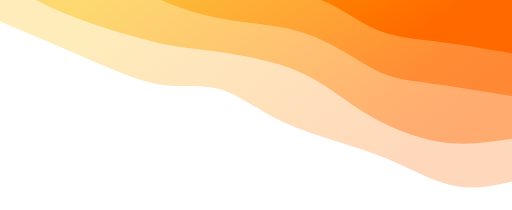
t = 0.00 s
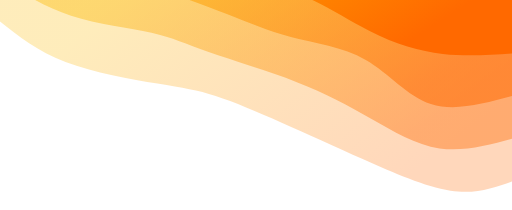
t = 0.75 s
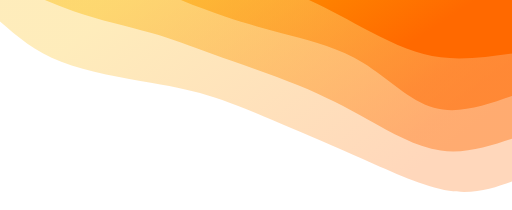
t = 1.25 s
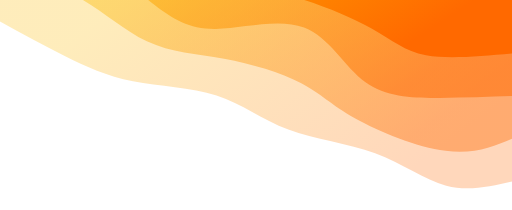
t = 2.00 s
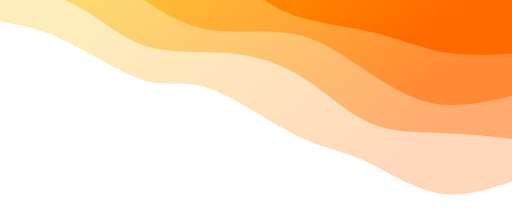
t = 2.75 s
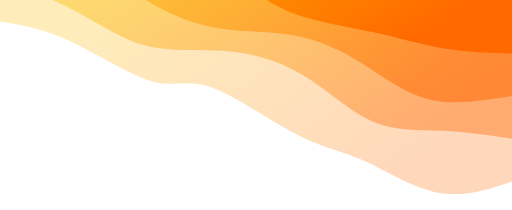
t = 3.25 s

The animated SVG that drew these frames (rendered in a browser with its animation timeline set to each time). Animation: 4 CSS @keyframes rules; one cycle of 4.00 s, repeats indefinitely.

<svg width="100%" height="100%" id="svg" viewBox="0 0 1440 590" xmlns="http://www.w3.org/2000/svg" class="transition duration-300 ease-in-out delay-150"><style>
          .path-0{
            animation:pathAnim-0 4s;
            animation-timing-function: linear;
            animation-iteration-count: infinite;
          }
          @keyframes pathAnim-0{
            0%{
              d: path("M 0,600 L 0,90 C 54.5778083132944,77.49776709034697 109.1556166265888,64.99553418069392 170,79 C 230.8443833734112,93.00446581930608 297.9553418069392,133.51563036757128 380,165 C 462.0446581930608,196.48436963242872 559.0230161456544,218.94194434902096 635,253 C 710.9769838543456,287.05805565097904 765.952593610443,332.7165922363449 820,349 C 874.047406389557,365.2834077636551 927.166609412573,352.19168670559947 992,363 C 1056.833390587427,373.80831329440053 1133.3809687392647,408.51666094125727 1210,442 C 1286.6190312607353,475.48333905874273 1363.3095156303675,507.7416695293714 1440,540 L 1440,600 L 0,600 Z");
            }
            25%{
              d: path("M 0,600 L 0,90 C 50.131226382686364,69.76021985571968 100.26245276537273,49.520439711439366 174,59 C 247.73754723462727,68.47956028856063 345.08141532119544,107.6784610099622 429,147 C 512.9185846788046,186.3215389900378 583.4118859498456,225.76571624871173 652,256 C 720.5881140501544,286.2342837512883 787.2710408794229,307.2586739951907 838,324 C 888.7289591205771,340.7413260048093 923.503950532463,353.1995877705256 999,366 C 1074.496049467537,378.8004122294744 1190.7131569907247,391.942974922707 1271,421 C 1351.2868430092753,450.057025077293 1395.6434215046377,495.0285125386465 1440,540 L 1440,600 L 0,600 Z");
            }
            50%{
              d: path("M 0,600 L 0,90 C 61.72449330127104,75.93266918584679 123.44898660254208,61.86533837169358 185,78 C 246.55101339745792,94.13466162830642 307.9285468911027,140.47131569907248 385,169 C 462.0714531088973,197.52868430092752 554.836825833047,208.24939883201648 629,236 C 703.163174166953,263.7506011679835 758.724149776709,308.53108897286154 831,332 C 903.275850223291,355.46891102713846 992.2665750601168,357.6262452765373 1066,372 C 1139.7334249398832,386.3737547234627 1198.2095499828238,412.96392992098936 1258,443 C 1317.7904500171762,473.03607007901064 1378.895225008588,506.5180350395053 1440,540 L 1440,600 L 0,600 Z");
            }
            75%{
              d: path("M 0,600 L 0,90 C 71.86190312607351,63.75060116798351 143.72380625214703,37.50120233596702 220,51 C 296.276193747853,64.49879766403298 376.9666781174854,117.74579182411543 434,145 C 491.0333218825146,172.25420817588457 524.4094812779113,173.51563036757125 599,214 C 673.5905187220887,254.48436963242875 789.3953967708692,334.19168670559947 860,359 C 930.6046032291308,383.80831329440053 956.008931638612,353.71762281003095 1019,374 C 1081.991068361388,394.28237718996905 1182.5688766746823,464.9378220542769 1259,501 C 1335.4311233253177,537.0621779457231 1387.7155616626587,538.5310889728615 1440,540 L 1440,600 L 0,600 Z");
            }
            100%{
              d: path("M 0,600 L 0,90 C 54.5778083132944,77.49776709034697 109.1556166265888,64.99553418069392 170,79 C 230.8443833734112,93.00446581930608 297.9553418069392,133.51563036757128 380,165 C 462.0446581930608,196.48436963242872 559.0230161456544,218.94194434902096 635,253 C 710.9769838543456,287.05805565097904 765.952593610443,332.7165922363449 820,349 C 874.047406389557,365.2834077636551 927.166609412573,352.19168670559947 992,363 C 1056.833390587427,373.80831329440053 1133.3809687392647,408.51666094125727 1210,442 C 1286.6190312607353,475.48333905874273 1363.3095156303675,507.7416695293714 1440,540 L 1440,600 L 0,600 Z");
            }
          }</style><defs><linearGradient id="gradient" x1="5%" y1="28%" x2="95%" y2="72%"><stop offset="5%" stop-color="#ff6900"></stop><stop offset="95%" stop-color="#fcb900"></stop></linearGradient></defs><path d="M 0,600 L 0,90 C 54.5778083132944,77.49776709034697 109.1556166265888,64.99553418069392 170,79 C 230.8443833734112,93.00446581930608 297.9553418069392,133.51563036757128 380,165 C 462.0446581930608,196.48436963242872 559.0230161456544,218.94194434902096 635,253 C 710.9769838543456,287.05805565097904 765.952593610443,332.7165922363449 820,349 C 874.047406389557,365.2834077636551 927.166609412573,352.19168670559947 992,363 C 1056.833390587427,373.80831329440053 1133.3809687392647,408.51666094125727 1210,442 C 1286.6190312607353,475.48333905874273 1363.3095156303675,507.7416695293714 1440,540 L 1440,600 L 0,600 Z" stroke="none" stroke-width="0" fill="url(#gradient)" fill-opacity="0.265" class="transition-all duration-300 ease-in-out delay-150 path-0" transform="rotate(-180 720 300)"></path><style>
          .path-1{
            animation:pathAnim-1 4s;
            animation-timing-function: linear;
            animation-iteration-count: infinite;
          }
          @keyframes pathAnim-1{
            0%{
              d: path("M 0,600 L 0,210 C 64.93095156303676,200.11885949845413 129.8619031260735,190.23771899690828 201,201 C 272.1380968739265,211.76228100309172 349.4833390587427,243.16798351082105 414,283 C 478.5166609412573,322.83201648917895 530.2047406389556,371.09034695980773 609,403 C 687.7952593610444,434.90965304019227 793.6976983854345,450.4706286499484 860,459 C 926.3023016145655,467.5293713500516 953.0044658193062,469.0271384403985 1017,485 C 1080.9955341806938,500.9728615596015 1182.284438337341,531.4208175884576 1259,563 C 1335.715561662659,594.5791824115424 1387.8577808313294,627.2895912057712 1440,660 L 1440,600 L 0,600 Z");
            }
            25%{
              d: path("M 0,600 L 0,210 C 70.14015802129853,188.7049124012367 140.28031604259706,167.4098248024734 205,177 C 269.71968395740294,186.5901751975266 329.01889385091033,227.06561319134318 392,262 C 454.98110614908967,296.9343868086568 521.6441085537616,326.3277224321539 604,358 C 686.3558914462384,389.6722775678461 784.4046719340432,423.6234970800412 851,452 C 917.5953280659568,480.3765029199588 952.7372037100654,503.1782892476813 1013,516 C 1073.2627962899346,528.8217107523187 1158.6465132256956,531.663345929234 1234,554 C 1309.3534867743044,576.336654070766 1374.6767433871523,618.1683270353831 1440,660 L 1440,600 L 0,600 Z");
            }
            50%{
              d: path("M 0,600 L 0,210 C 53.39333562349708,187.70044658193058 106.78667124699416,165.40089316386118 187,176 C 267.21332875300584,186.59910683613882 374.24665063552044,230.09687392648578 442,268 C 509.75334936447956,305.9031260735142 538.2267262109241,338.2116111301958 594,367 C 649.7732737890759,395.7883888698042 732.8464445207832,421.05668155273105 810,435 C 887.1535554792168,448.94331844726895 958.3874957059429,451.5616626588801 1027,484 C 1095.612504294057,516.4383373411199 1161.6035726554449,578.6966678117485 1230,613 C 1298.3964273445551,647.3033321882515 1369.1982136722777,653.6516660941257 1440,660 L 1440,600 L 0,600 Z");
            }
            75%{
              d: path("M 0,600 L 0,210 C 66.70766059773274,226.64651322569563 133.41532119546548,243.29302645139128 197,243 C 260.5846788045345,242.70697354860872 321.0463758158708,225.47440742013055 385,250 C 448.9536241841292,274.52559257986945 516.3991755410512,340.8093438680865 582,385 C 647.6008244589488,429.1906561319135 711.3569220199244,451.2882171075232 789,456 C 866.6430779800756,460.7117828924768 958.173136379251,448.03778770182066 1029,466 C 1099.826863620749,483.96221229817934 1149.950532463071,532.560632085194 1215,570 C 1280.049467536929,607.439367914806 1360.0247337684646,633.719683957403 1440,660 L 1440,600 L 0,600 Z");
            }
            100%{
              d: path("M 0,600 L 0,210 C 64.93095156303676,200.11885949845413 129.8619031260735,190.23771899690828 201,201 C 272.1380968739265,211.76228100309172 349.4833390587427,243.16798351082105 414,283 C 478.5166609412573,322.83201648917895 530.2047406389556,371.09034695980773 609,403 C 687.7952593610444,434.90965304019227 793.6976983854345,450.4706286499484 860,459 C 926.3023016145655,467.5293713500516 953.0044658193062,469.0271384403985 1017,485 C 1080.9955341806938,500.9728615596015 1182.284438337341,531.4208175884576 1259,563 C 1335.715561662659,594.5791824115424 1387.8577808313294,627.2895912057712 1440,660 L 1440,600 L 0,600 Z");
            }
          }</style><defs><linearGradient id="gradient" x1="5%" y1="28%" x2="95%" y2="72%"><stop offset="5%" stop-color="#ff6900"></stop><stop offset="95%" stop-color="#fcb900"></stop></linearGradient></defs><path d="M 0,600 L 0,210 C 64.93095156303676,200.11885949845413 129.8619031260735,190.23771899690828 201,201 C 272.1380968739265,211.76228100309172 349.4833390587427,243.16798351082105 414,283 C 478.5166609412573,322.83201648917895 530.2047406389556,371.09034695980773 609,403 C 687.7952593610444,434.90965304019227 793.6976983854345,450.4706286499484 860,459 C 926.3023016145655,467.5293713500516 953.0044658193062,469.0271384403985 1017,485 C 1080.9955341806938,500.9728615596015 1182.284438337341,531.4208175884576 1259,563 C 1335.715561662659,594.5791824115424 1387.8577808313294,627.2895912057712 1440,660 L 1440,600 L 0,600 Z" stroke="none" stroke-width="0" fill="url(#gradient)" fill-opacity="0.4" class="transition-all duration-300 ease-in-out delay-150 path-1" transform="rotate(-180 720 300)"></path><style>
          .path-2{
            animation:pathAnim-2 4s;
            animation-timing-function: linear;
            animation-iteration-count: infinite;
          }
          @keyframes pathAnim-2{
            0%{
              d: path("M 0,600 L 0,330 C 88.3503950532463,344.33047062864995 176.7007901064926,358.6609412572999 238,367 C 299.2992098935074,375.3390587427001 333.5472346272759,377.68670559945036 385,404 C 436.4527653727241,430.31329440054964 505.110271384404,480.59223634489865 580,506 C 654.889728615596,531.4077636551013 736.0116798351082,531.9443490209551 819,548 C 901.9883201648918,564.0556509790449 986.8430092751635,595.6303675712813 1057,634 C 1127.1569907248365,672.3696324287187 1182.616283064239,717.5341806939197 1244,743 C 1305.383716935761,768.4658193060803 1372.6918584678806,774.2329096530402 1440,780 L 1440,600 L 0,600 Z");
            }
            25%{
              d: path("M 0,600 L 0,330 C 78.57368601855032,296.0343524562006 157.14737203710064,262.06870491240124 225,288 C 292.85262796289936,313.93129508759876 349.98419787014774,399.7595328065957 420,441 C 490.01580212985226,482.2404671934043 572.9158364823085,478.89316386121607 636,493 C 699.0841635176915,507.10683613878393 742.3524562006185,538.66781174854 799,566 C 855.6475437993815,593.33218825146 925.6743387152183,616.4355891446239 1006,649 C 1086.3256612847817,681.5644108553761 1176.9501889385092,723.5898316729646 1251,747 C 1325.0498110614908,770.4101683270354 1382.5249055307454,775.2050841635178 1440,780 L 1440,600 L 0,600 Z");
            }
            50%{
              d: path("M 0,600 L 0,330 C 66.19443490209551,327.6901408450704 132.38886980419102,325.3802816901408 204,325 C 275.611130195809,324.6197183098592 352.6389556853315,326.169014084507 412,369 C 471.3610443146685,411.830985915493 513.055307454483,495.94366197183103 585,523 C 656.944692545517,550.056338028169 759.1398144967366,520.0563380281691 833,519 C 906.8601855032634,517.9436619718309 952.385434558571,545.8309859154929 1006,587 C 1059.614565441429,628.1690140845071 1121.3184472689798,682.6197183098592 1195,717 C 1268.6815527310202,751.3802816901408 1354.34077636551,765.6901408450703 1440,780 L 1440,600 L 0,600 Z");
            }
            75%{
              d: path("M 0,600 L 0,330 C 79.15699072483682,307.6441085537616 158.31398144967363,285.28821710752317 231,305 C 303.68601855032637,324.71178289247683 369.9010649261422,386.49124012366883 433,428 C 496.0989350738578,469.50875987633117 556.0817588457575,490.7468223978014 623,499 C 689.9182411542425,507.2531776021986 763.771899690828,502.52147028512536 829,512 C 894.228100309172,521.4785297148746 950.830642390931,545.167296461697 1020,589 C 1089.169357609069,632.832703538303 1170.9055307454485,696.8093438680866 1243,732 C 1315.0944692545515,767.1906561319134 1377.5472346272759,773.5953280659567 1440,780 L 1440,600 L 0,600 Z");
            }
            100%{
              d: path("M 0,600 L 0,330 C 88.3503950532463,344.33047062864995 176.7007901064926,358.6609412572999 238,367 C 299.2992098935074,375.3390587427001 333.5472346272759,377.68670559945036 385,404 C 436.4527653727241,430.31329440054964 505.110271384404,480.59223634489865 580,506 C 654.889728615596,531.4077636551013 736.0116798351082,531.9443490209551 819,548 C 901.9883201648918,564.0556509790449 986.8430092751635,595.6303675712813 1057,634 C 1127.1569907248365,672.3696324287187 1182.616283064239,717.5341806939197 1244,743 C 1305.383716935761,768.4658193060803 1372.6918584678806,774.2329096530402 1440,780 L 1440,600 L 0,600 Z");
            }
          }</style><defs><linearGradient id="gradient" x1="5%" y1="28%" x2="95%" y2="72%"><stop offset="5%" stop-color="#ff6900"></stop><stop offset="95%" stop-color="#fcb900"></stop></linearGradient></defs><path d="M 0,600 L 0,330 C 88.3503950532463,344.33047062864995 176.7007901064926,358.6609412572999 238,367 C 299.2992098935074,375.3390587427001 333.5472346272759,377.68670559945036 385,404 C 436.4527653727241,430.31329440054964 505.110271384404,480.59223634489865 580,506 C 654.889728615596,531.4077636551013 736.0116798351082,531.9443490209551 819,548 C 901.9883201648918,564.0556509790449 986.8430092751635,595.6303675712813 1057,634 C 1127.1569907248365,672.3696324287187 1182.616283064239,717.5341806939197 1244,743 C 1305.383716935761,768.4658193060803 1372.6918584678806,774.2329096530402 1440,780 L 1440,600 L 0,600 Z" stroke="none" stroke-width="0" fill="url(#gradient)" fill-opacity="0.53" class="transition-all duration-300 ease-in-out delay-150 path-2" transform="rotate(-180 720 300)"></path><style>
          .path-3{
            animation:pathAnim-3 4s;
            animation-timing-function: linear;
            animation-iteration-count: infinite;
          }
          @keyframes pathAnim-3{
            0%{
              d: path("M 0,600 L 0,450 C 76.56338028169012,463.055307454483 153.12676056338023,476.110614908966 218,484 C 282.87323943661977,491.889385091034 336.05633802816914,494.612847818619 393,522 C 449.94366197183086,549.387152181381 510.64788732394356,601.4379938165579 588,615 C 665.3521126760564,628.5620061834421 759.3521126760564,603.6351769151495 838,630 C 916.6478873239436,656.3648230848505 979.943661971831,734.0212985228444 1035,770 C 1090.056338028169,805.9787014771556 1136.8732394366195,800.279628993473 1203,815 C 1269.1267605633805,829.720371006527 1354.5633802816901,864.8601855032634 1440,900 L 1440,600 L 0,600 Z");
            }
            25%{
              d: path("M 0,600 L 0,450 C 60.75163174166953,439.9244245963587 121.50326348333905,429.8488491927173 187,437 C 252.49673651666095,444.1511508072827 322.73857780831327,468.5290278254895 403,510 C 483.26142219168673,551.4709721745105 573.5424252834079,610.0350395053247 641,629 C 708.4575747165921,647.9649604946753 753.0917210580558,627.330814153212 810,654 C 866.9082789419442,680.669185846788 936.0906904843696,754.6417038818275 1010,777 C 1083.9093095156304,799.3582961181725 1162.5455170044656,770.1023703194778 1235,782 C 1307.4544829955344,793.8976296805222 1373.7272414977672,846.9488148402611 1440,900 L 1440,600 L 0,600 Z");
            }
            50%{
              d: path("M 0,600 L 0,450 C 90.51391274476126,441.9649604946754 181.0278254895225,433.92992098935076 242,445 C 302.9721745104775,456.07007901064924 334.4026107866712,486.2452765372724 395,520 C 455.5973892133288,553.7547234627276 545.3617313637926,591.0889728615597 627,613 C 708.6382686362074,634.9110271384403 782.1504637581586,641.3988320164891 849,661 C 915.8495362418414,680.6011679835109 976.0364136035728,713.3156990724837 1047,732 C 1117.9635863964272,750.6843009275163 1199.7038818275507,755.3383716935762 1267,781 C 1334.2961181724493,806.6616283064238 1387.1480590862247,853.3308141532119 1440,900 L 1440,600 L 0,600 Z");
            }
            75%{
              d: path("M 0,600 L 0,450 C 59.468223978014436,447.71830985915494 118.93644795602887,445.4366197183099 182,457 C 245.06355204397113,468.5633802816901 311.7224321538989,493.9718309859154 397,507 C 482.2775678461011,520.0281690140846 586.1738234283752,520.6760563380283 651,556 C 715.8261765716248,591.3239436619717 741.5822741326006,661.3239436619718 809,687 C 876.4177258673994,712.6760563380282 985.4970800412232,694.0281690140845 1054,709 C 1122.5029199587768,723.9718309859155 1150.4294057025077,772.5633802816902 1208,810 C 1265.5705942974923,847.4366197183098 1352.7852971487462,873.7183098591549 1440,900 L 1440,600 L 0,600 Z");
            }
            100%{
              d: path("M 0,600 L 0,450 C 76.56338028169012,463.055307454483 153.12676056338023,476.110614908966 218,484 C 282.87323943661977,491.889385091034 336.05633802816914,494.612847818619 393,522 C 449.94366197183086,549.387152181381 510.64788732394356,601.4379938165579 588,615 C 665.3521126760564,628.5620061834421 759.3521126760564,603.6351769151495 838,630 C 916.6478873239436,656.3648230848505 979.943661971831,734.0212985228444 1035,770 C 1090.056338028169,805.9787014771556 1136.8732394366195,800.279628993473 1203,815 C 1269.1267605633805,829.720371006527 1354.5633802816901,864.8601855032634 1440,900 L 1440,600 L 0,600 Z");
            }
          }</style><defs><linearGradient id="gradient" x1="5%" y1="28%" x2="95%" y2="72%"><stop offset="5%" stop-color="#ff6900"></stop><stop offset="95%" stop-color="#fcb900"></stop></linearGradient></defs><path d="M 0,600 L 0,450 C 76.56338028169012,463.055307454483 153.12676056338023,476.110614908966 218,484 C 282.87323943661977,491.889385091034 336.05633802816914,494.612847818619 393,522 C 449.94366197183086,549.387152181381 510.64788732394356,601.4379938165579 588,615 C 665.3521126760564,628.5620061834421 759.3521126760564,603.6351769151495 838,630 C 916.6478873239436,656.3648230848505 979.943661971831,734.0212985228444 1035,770 C 1090.056338028169,805.9787014771556 1136.8732394366195,800.279628993473 1203,815 C 1269.1267605633805,829.720371006527 1354.5633802816901,864.8601855032634 1440,900 L 1440,600 L 0,600 Z" stroke="none" stroke-width="0" fill="url(#gradient)" fill-opacity="1" class="transition-all duration-300 ease-in-out delay-150 path-3" transform="rotate(-180 720 300)"></path></svg>
